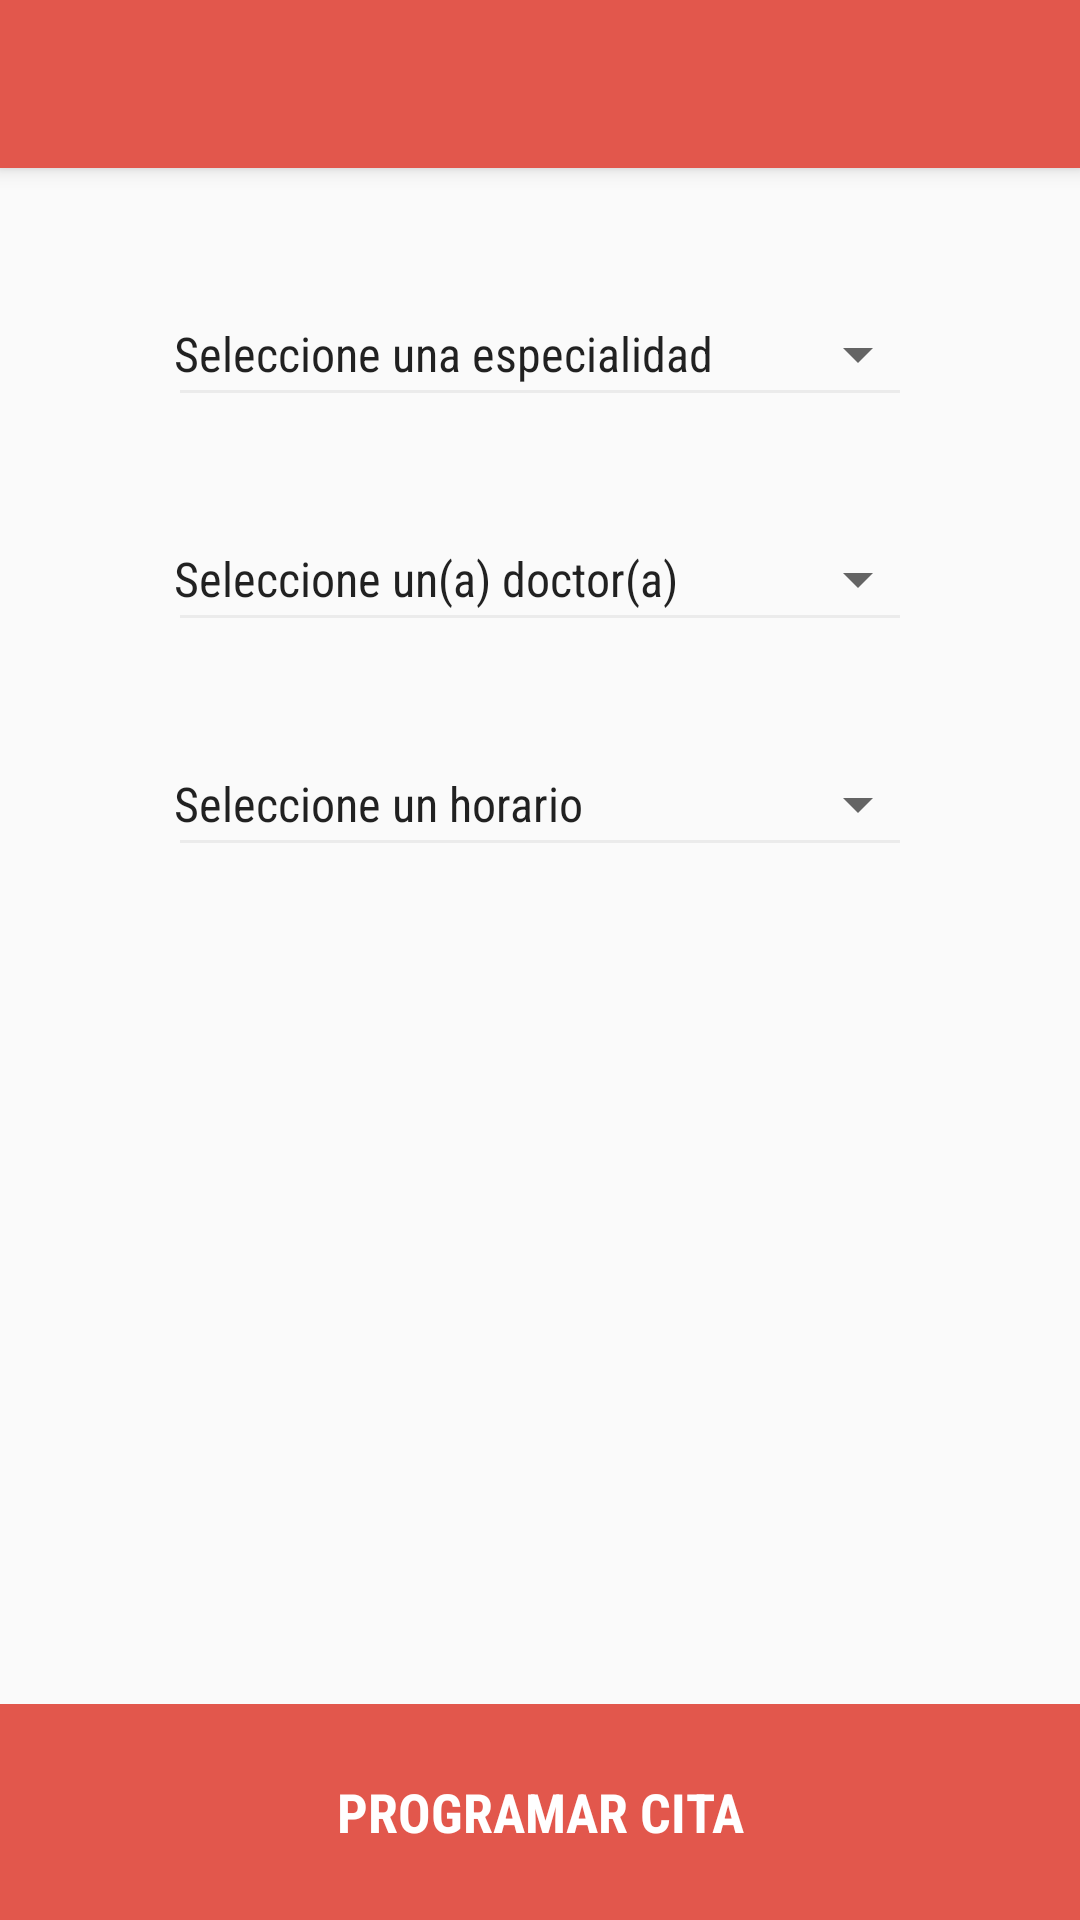

Here is an Android app screen rendered from its layout file. Give the layout XML and the strings, colors and styles it references.
<!-- AndroidManifest.xml: application theme MyMaterialTheme -->
<!-- res/layout/activity_nuevacita.xml -->
<android.support.design.widget.CoordinatorLayout xmlns:android="http://schemas.android.com/apk/res/android"
    xmlns:app="http://schemas.android.com/apk/res-auto"
    android:layout_width="match_parent"
    android:layout_height="match_parent">

    <android.support.design.widget.AppBarLayout
        android:layout_width="match_parent"
        android:layout_height="wrap_content"
        android:theme="@style/ThemeOverlay.AppCompat.Dark.ActionBar">

        <android.support.v7.widget.Toolbar
            android:id="@+id/toolbar"
            android:layout_width="match_parent"
            android:layout_height="wrap_content"
            android:background="@color/colorPrimary"
            app:layout_scrollFlags="scroll|enterAlways"
            app:popupTheme="@style/ThemeOverlay.AppCompat.Light" />
    </android.support.design.widget.AppBarLayout>

    <LinearLayout
        android:layout_width="match_parent"
        android:layout_height="match_parent"
        android:layout_marginTop="56dp"
        android:orientation="vertical">
        <LinearLayout
            android:orientation="vertical"
            android:layout_weight="4"
            android:layout_width="match_parent"
            android:layout_height="wrap_content">
            <Spinner
                android:id="@+id/spinner_Especialidad"
                android:layout_gravity="center_horizontal"
                android:gravity="center_horizontal"
                android:layout_marginLeft="50dp"
                android:layout_marginRight="50dp"
                android:layout_marginTop="50dp"
                android:entries="@array/especialidad_array"
                android:layout_width="match_parent"
                android:layout_height="wrap_content">
            </Spinner>
            <View
                android:layout_width="match_parent"
                android:layout_height="1dp"
                android:background="@color/colorPrimaryDark"
                android:layout_marginLeft="60dp"
                android:layout_marginRight="60dp">
            </View>
            <Spinner
                android:id="@+id/spinner_Doctor"
                android:layout_gravity="center_horizontal"
                android:gravity="center_horizontal"
                android:layout_marginLeft="50dp"
                android:entries="@array/doctor_array"
                android:layout_marginRight="50dp"
                android:layout_marginTop="50dp"
                android:layout_width="match_parent"
                android:layout_height="wrap_content">
            </Spinner>
            <View
                android:layout_width="match_parent"
                android:layout_height="1dp"
                android:background="@color/colorPrimaryDark"
                android:layout_marginLeft="60dp"
                android:layout_marginRight="60dp">
            </View>
            <Spinner
                android:id="@+id/spinner_Horario"
                android:layout_gravity="center_horizontal"
                android:gravity="center_horizontal"
                android:layout_marginLeft="50dp"
                android:layout_marginRight="50dp"
                android:layout_marginTop="50dp"
                android:entries="@array/horarios_array"
                android:layout_width="match_parent"
                android:layout_height="wrap_content">
            </Spinner>
            <View
                android:layout_width="match_parent"
                android:layout_height="1dp"
                android:background="@color/colorPrimaryDark"
                android:layout_marginLeft="60dp"
                android:layout_marginRight="60dp">
            </View>
        </LinearLayout>

        <TextView
            android:id="@+id/button_programar_cita"
            android:layout_weight="1"
            android:background="@color/colorPrimary"
            android:text="@string/textView_nuevaCita"
            android:layout_width="match_parent"
            android:layout_height="0dp"
            android:textSize="18dp"
            android:textStyle="bold"
            android:textAllCaps="true"
            android:textColor="@color/windowBackground"
            android:gravity="center_horizontal|center_vertical|center"
            android:layout_gravity="center_vertical|center|center_horizontal"/>
    </LinearLayout>

</android.support.design.widget.CoordinatorLayout>
<!-- resources referenced by this layout -->
<resources>
  <string-array name="doctor_array">
          <item>Seleccione un(a) doctor(a)</item>
      </string-array>
  <string-array name="especialidad_array">
          <item>Seleccione una especialidad</item>
      </string-array>
  <string-array name="horarios_array">
          <item>Seleccione un horario</item>
      </string-array>
  <color name="colorPrimary">#e2574c</color>
  <color name="colorPrimaryDark">#ebebeb</color>
  <color name="windowBackground">#ffffff</color>
  <string name="textView_nuevaCita">Programar Cita</string>
  <style name="MyMaterialTheme" parent="MyMaterialTheme.Base">
  
      </style>
  <style name="MyMaterialTheme.Base" parent="Theme.AppCompat.Light.DarkActionBar">
          <item name="windowNoTitle">true</item>
          <item name="windowActionBar">false</item>
          <item name="colorPrimary">@color/colorPrimary</item>
          <item name="colorPrimaryDark">@color/colorPrimaryDark</item>
          <item name="colorAccent">@color/colorAccent</item>
          <item name="android:textViewStyle">@style/RobotoTextViewStyle</item>
      </style>
  <color name="colorAccent">#e2574c</color>
  <style name="RobotoTextViewStyle" parent="android:Widget.TextView">
          <item name="android:fontFamily">sans-serif-condensed</item>
      </style>
</resources>
